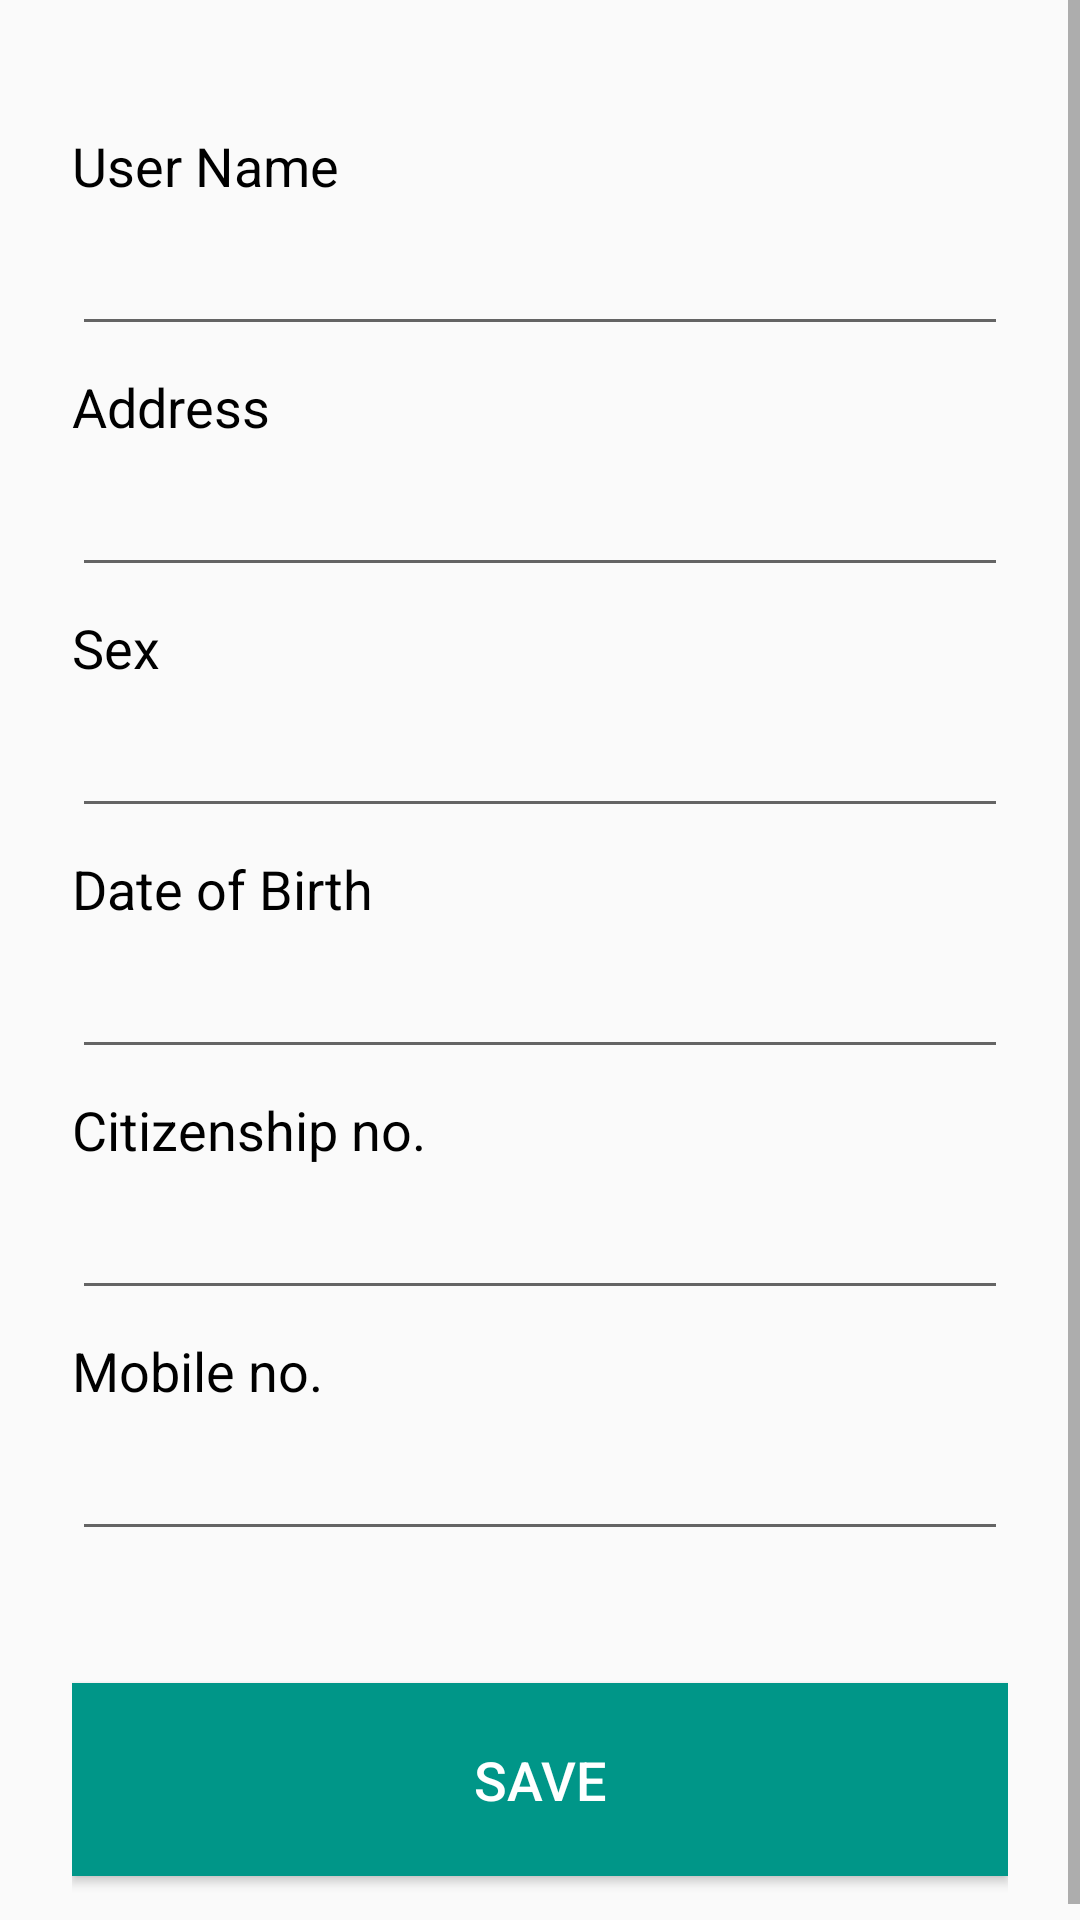

Produce the Android XML layout that renders to this screen, including the resource entries it uses.
<!-- AndroidManifest.xml: application theme AppTheme -->
<!-- res/layout/content_edit_user_information.xml -->
<?xml version="1.0" encoding="utf-8"?>
<RelativeLayout xmlns:android="http://schemas.android.com/apk/res/android"
    xmlns:app="http://schemas.android.com/apk/res-auto"
    xmlns:tools="http://schemas.android.com/tools"
    android:layout_width="match_parent"
    android:layout_height="match_parent"
    android:layout_marginTop="?attr/actionBarSize"
    tools:context="com.example.urgenism.tenantscreening.MyInformationActivity">


    <ScrollView
        android:layout_width="match_parent"
        android:layout_height="wrap_content">

        <LinearLayout

            android:layout_width="match_parent"
            android:layout_height="wrap_content"
            android:orientation="vertical"
            android:paddingTop="35dp"
            android:paddingLeft="24dp"
            android:paddingRight="24dp">

            <TextView
                android:layout_width="match_parent"
                android:layout_height="wrap_content"
                android:layout_marginTop="8dp"
                android:layout_marginBottom="4dp"
                android:textSize="18sp"
                android:textColor="#000"
                android:text="@string/user_name"/>

            <EditText
                android:id="@+id/userName"
                android:layout_width="match_parent"
                android:layout_height="wrap_content"
                android:textSize="20sp"
                android:inputType="textPersonName"/>

            <TextView
                android:layout_width="match_parent"
                android:layout_height="wrap_content"
                android:textColor="#000"
                android:layout_marginTop="8dp"
                android:layout_marginBottom="4dp"
                android:textSize="18sp"
                android:text="@string/address"/>

            <EditText
                android:id="@+id/address"
                android:layout_width="match_parent"
                android:layout_height="wrap_content"
                android:textSize="20sp"
                android:inputType="textPostalAddress"/>
            <TextView
                android:layout_width="match_parent"
                android:layout_height="wrap_content"
                android:layout_marginTop="8dp"
                android:layout_marginBottom="4dp"
                android:textSize="18sp"
                android:textColor="#000"
                android:text="@string/sex"/>

            <EditText
                android:id="@+id/sex"
                android:layout_width="match_parent"
                android:layout_height="wrap_content"
                android:textSize="20sp"
                android:inputType="text"/>
            <TextView
                android:layout_width="match_parent"
                android:layout_height="wrap_content"
                android:layout_marginTop="8dp"
                android:layout_marginBottom="4dp"
                android:textSize="18sp"
                android:textColor="#000"
                android:text="@string/date_of_birth"/>

            <EditText
                android:id="@+id/dateOfBirth"
                android:layout_width="match_parent"
                android:layout_height="wrap_content"
                android:textSize="20sp"
                android:inputType="date"/>
            <TextView
                android:layout_width="match_parent"
                android:layout_height="wrap_content"
                android:layout_marginTop="8dp"
                android:layout_marginBottom="4dp"
                android:textSize="18sp"
                android:textColor="#000"
                android:text="@string/citizenship_number"/>

            <EditText
                android:id="@+id/citizenshipNo"
                android:layout_width="match_parent"
                android:layout_height="wrap_content"
                android:textSize="20sp"
                android:inputType="number"/>
            <TextView
                android:layout_width="match_parent"
                android:layout_height="wrap_content"
                android:textColor="#000"
                android:layout_marginTop="8dp"
                android:layout_marginBottom="4dp"
                android:textSize="18sp"
                android:text="@string/mobText"/>
            <EditText
                android:id="@+id/mobileNo"
                android:layout_width="match_parent"
                android:layout_height="wrap_content"
                android:textSize="20sp"
                android:inputType="number"/>

            <LinearLayout
                android:layout_width="match_parent"
                android:layout_height="wrap_content"
                android:orientation="horizontal"
                android:layout_marginTop="24dp">


                <Button
                    style="?android:attr/buttonStyleSmall"
                    android:background="#009688"
                    android:textColor="#ffffff"
                    android:id="@+id/save"
                    android:layout_width="match_parent"
                    android:layout_height="wrap_content"
                    android:layout_marginTop="20dp"
                    android:layout_marginBottom="20dp"
                    android:padding="20dp"
                    android:textSize="18sp"
                    android:text="@string/save"
                    />

            </LinearLayout>

        </LinearLayout>
    </ScrollView>

</RelativeLayout>
<!-- resources referenced by this layout -->
<resources>
  <string name="address">Address</string>
  <string name="citizenship_number">Citizenship no.</string>
  <string name="date_of_birth">Date of Birth</string>
  <string name="mobText">Mobile no.</string>
  <string name="save">save</string>
  <string name="sex">Sex</string>
  <string name="user_name">User Name</string>
  <style name="AppTheme" parent="Theme.AppCompat.Light.NoActionBar">
          
          <item name="windowNoTitle">true</item>
          <item name="colorPrimary">@color/colorPrimary</item>
          <item name="colorPrimaryDark">@color/colorPrimaryDark</item>
          <item name="colorAccent">@color/colorAccent</item>
      </style>
  <color name="colorPrimary">#d50000</color>
  <color name="colorPrimaryDark">#e53935</color>
  <color name="colorAccent">#2196f3</color>
</resources>
